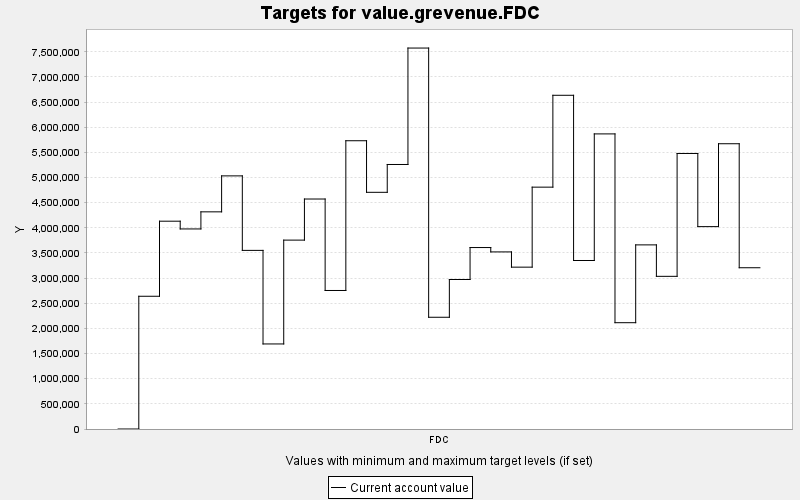

Data behind this chart, as committed beside it:
TARGET, PERIOD, YEAR, PERIODWIDTH, MINIMUM, MAXIMUM, MINWEIGHT, MAXWEIGHT, CURRENT, SUMMARY
value.grevenue.FDC, 0, 0, 10.0, 0.0, 10000, 1.0, 1.0, 0.0, 0.0
value.grevenue.FDC, 1, 10, 10.0, 0.0, 10000, 1.0, 1.0, 2639452, 0.0
value.grevenue.FDC, 2, 20, 10.0, 0.0, 10000, 1.0, 1.0, 4132139, 0.0
value.grevenue.FDC, 3, 30, 10.0, 0.0, 10000, 1.0, 1.0, 3978070, 0.0
value.grevenue.FDC, 4, 40, 10.0, 0.0, 10000, 1.0, 1.0, 4318097, 0.0
value.grevenue.FDC, 5, 50, 10.0, 0.0, 10000, 1.0, 1.0, 5033262, 0.0
value.grevenue.FDC, 6, 60, 10.0, 0.0, 10000, 1.0, 1.0, 3551766, 0.0
value.grevenue.FDC, 7, 70, 10.0, 0.0, 10000, 1.0, 1.0, 1691202, 0.0
value.grevenue.FDC, 8, 80, 10.0, 0.0, 10000, 1.0, 1.0, 3755988, 0.0
value.grevenue.FDC, 9, 90, 10.0, 0.0, 10000, 1.0, 1.0, 4573172, 0.0
value.grevenue.FDC, 10, 100, 10.0, 0.0, 10000, 1.0, 1.0, 2754456, 0.0
value.grevenue.FDC, 11, 110, 10.0, 0.0, 10000, 1.0, 1.0, 5732031, 0.0
value.grevenue.FDC, 12, 120, 10.0, 0.0, 10000, 1.0, 1.0, 4706470, 0.0
value.grevenue.FDC, 13, 130, 10.0, 0.0, 10000, 1.0, 1.0, 5259844, 0.0
value.grevenue.FDC, 14, 140, 10.0, 0.0, 10000, 1.0, 1.0, 7575088, 0.0
value.grevenue.FDC, 15, 150, 10.0, 0.0, 10000, 1.0, 1.0, 2221896, 0.0
value.grevenue.FDC, 16, 160, 10.0, 0.0, 10000, 1.0, 1.0, 2972830, 0.0
value.grevenue.FDC, 17, 170, 10.0, 0.0, 10000, 1.0, 1.0, 3608218, 0.0
value.grevenue.FDC, 18, 180, 10.0, 0.0, 10000, 1.0, 1.0, 3521388, 0.0
value.grevenue.FDC, 19, 190, 10.0, 0.0, 10000, 1.0, 1.0, 3218305, 0.0
value.grevenue.FDC, 20, 200, 10.0, 0.0, 10000, 1.0, 1.0, 4809132, 0.0
value.grevenue.FDC, 21, 210, 10.0, 0.0, 10000, 1.0, 1.0, 6635799, 0.0
value.grevenue.FDC, 22, 220, 10.0, 0.0, 10000, 1.0, 1.0, 3350696, 0.0
value.grevenue.FDC, 23, 230, 10.0, 0.0, 10000, 1.0, 1.0, 5867976, 0.0
value.grevenue.FDC, 24, 240, 10.0, 0.0, 10000, 1.0, 1.0, 2113824, 0.0
value.grevenue.FDC, 25, 250, 10.0, 0.0, 10000, 1.0, 1.0, 3661140, 0.0
value.grevenue.FDC, 26, 260, 10.0, 0.0, 10000, 1.0, 1.0, 3035756, 0.0
value.grevenue.FDC, 27, 270, 10.0, 0.0, 10000, 1.0, 1.0, 5478683, 0.0
value.grevenue.FDC, 28, 280, 10.0, 0.0, 10000, 1.0, 1.0, 4024156, 0.0
value.grevenue.FDC, 29, 290, 10.0, 0.0, 10000, 1.0, 1.0, 5672347, 0.0
value.grevenue.FDC, 30, 300, 10.0, 0.0, 10000, 1.0, 1.0, 3206609, 0.0
